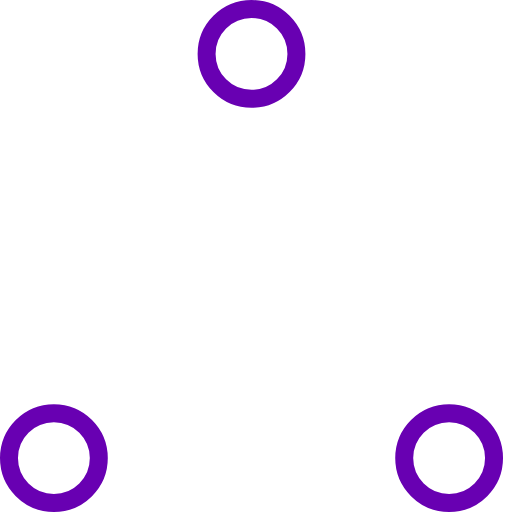
t = 0.00 s
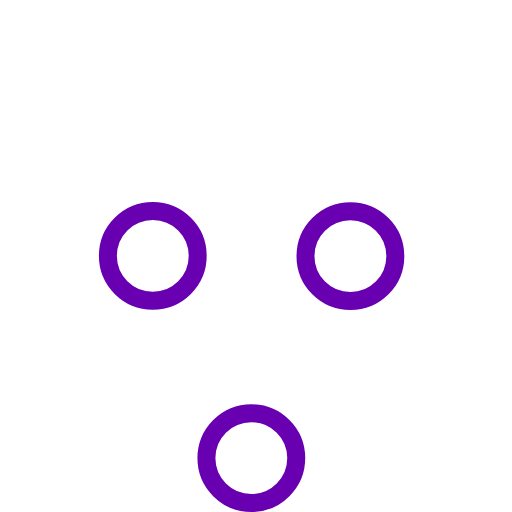
t = 0.37 s
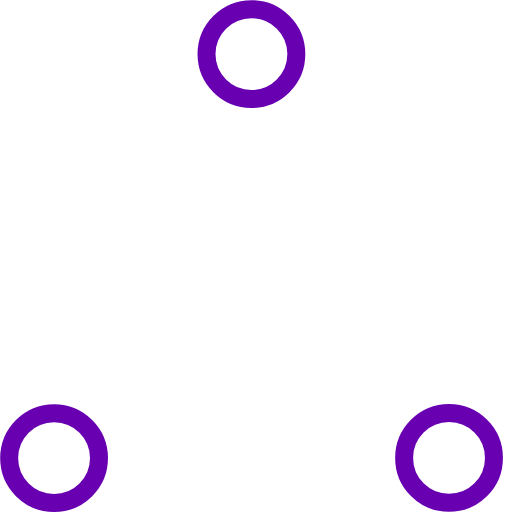
t = 0.73 s
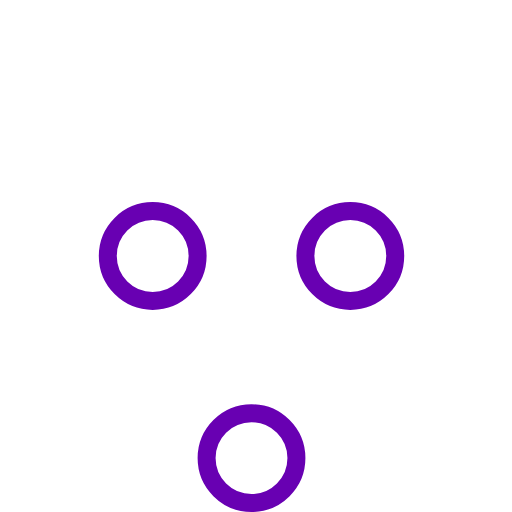
t = 1.10 s
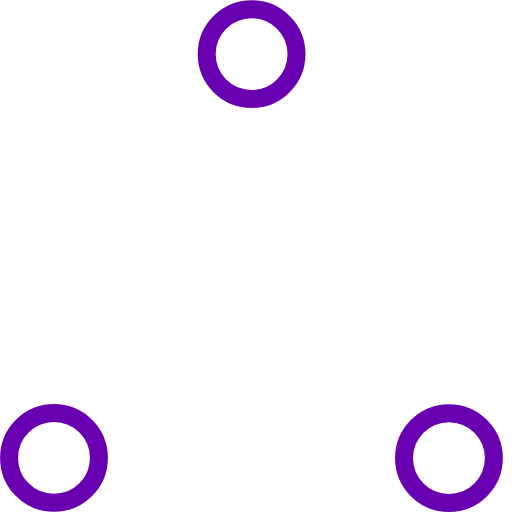
t = 1.47 s
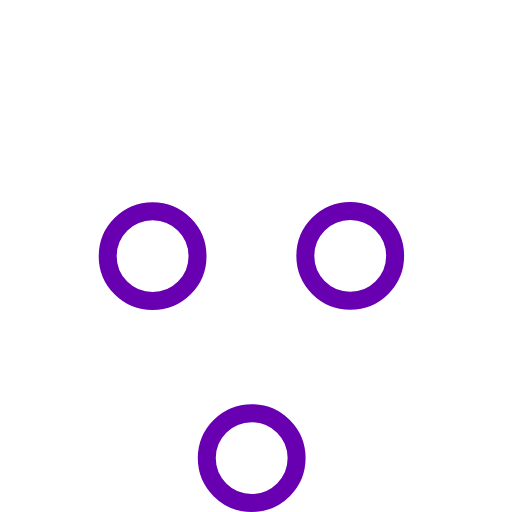
t = 1.83 s

The animated SVG that drew these frames (rendered in a browser with its animation timeline set to each time). Animation: 6 SMIL elements (animate=6); one cycle of 2.20 s, repeats indefinitely.

<!-- By Sam Herbert (@sherb), for everyone. More @ http://goo.gl/7AJzbL -->
<!-- Todo: add easing -->
<svg width="57" height="57" viewBox="0 0 57 57" xmlns="http://www.w3.org/2000/svg" stroke="#6800b2">
    <g fill="none" fill-rule="evenodd">
        <g transform="translate(1 1)" stroke-width="2">
            <circle cx="5" cy="50" r="5">
                <animate attributeName="cy"
                     begin="0s" dur="2.2s"
                     values="50;5;50;50"
                     calcMode="linear"
                     repeatCount="indefinite" />
                <animate attributeName="cx"
                     begin="0s" dur="2.2s"
                     values="5;27;49;5"
                     calcMode="linear"
                     repeatCount="indefinite" />
            </circle>
            <circle cx="27" cy="5" r="5">
                <animate attributeName="cy"
                     begin="0s" dur="2.2s"
                     from="5" to="5"
                     values="5;50;50;5"
                     calcMode="linear"
                     repeatCount="indefinite" />
                <animate attributeName="cx"
                     begin="0s" dur="2.2s"
                     from="27" to="27"
                     values="27;49;5;27"
                     calcMode="linear"
                     repeatCount="indefinite" />
            </circle>
            <circle cx="49" cy="50" r="5">
                <animate attributeName="cy"
                     begin="0s" dur="2.2s"
                     values="50;50;5;50"
                     calcMode="linear"
                     repeatCount="indefinite" />
                <animate attributeName="cx"
                     from="49" to="49"
                     begin="0s" dur="2.2s"
                     values="49;5;27;49"
                     calcMode="linear"
                     repeatCount="indefinite" />
            </circle>
        </g>
    </g>
</svg>
